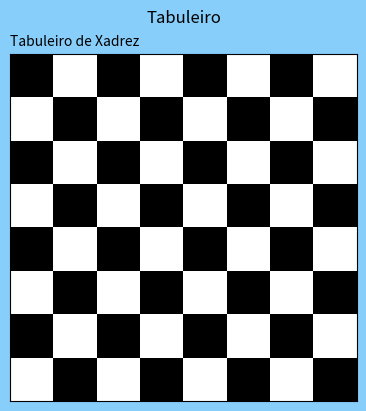

Write Python code to recreate this figure.
import matplotlib.pyplot as plt
import numpy as np

tabuleiro = np.zeros((8, 8))
tabuleiro[1::2, ::2] = 1
tabuleiro[::2, 1::2] = 1

fig = plt.figure(figsize=(4, 4), facecolor='lightskyblue', layout='constrained')
fig.suptitle('Tabuleiro')
ax = fig.add_subplot()
ax.set_title('Tabuleiro de Xadrez', loc='left', fontstyle='oblique', fontsize='medium')
ax.imshow(tabuleiro, cmap='gray', extent=[0, 8, 0, 8])

ax.set_xticks([])
ax.set_yticks([])

plt.show()